Dataset: data (GitHub, SainaPattanaik/Brain-Tumor-Classification). Classes: glioma tumor, meningioma tumor, no tumor, pituitary tumor.

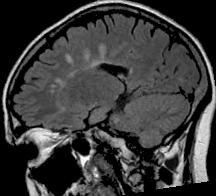
Label: no tumor

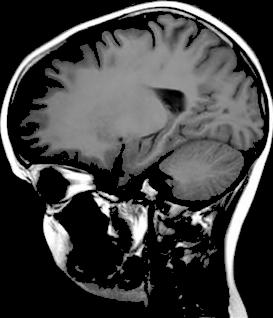
Label: no tumor

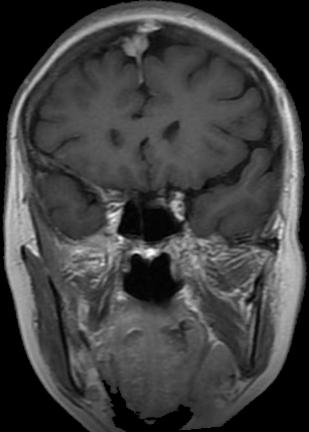
Label: meningioma tumor

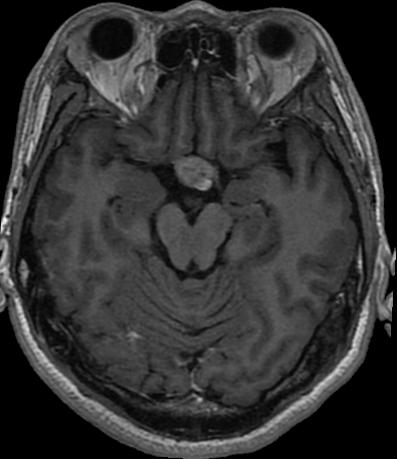
Label: pituitary tumor

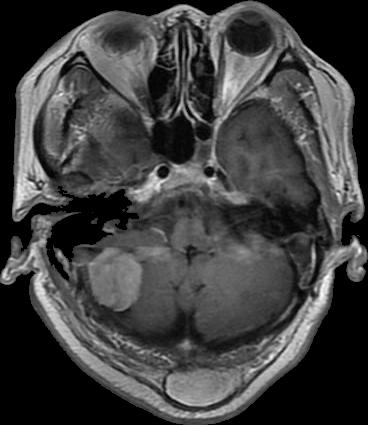
Label: meningioma tumor

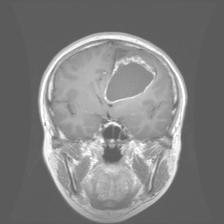
Label: glioma tumor
